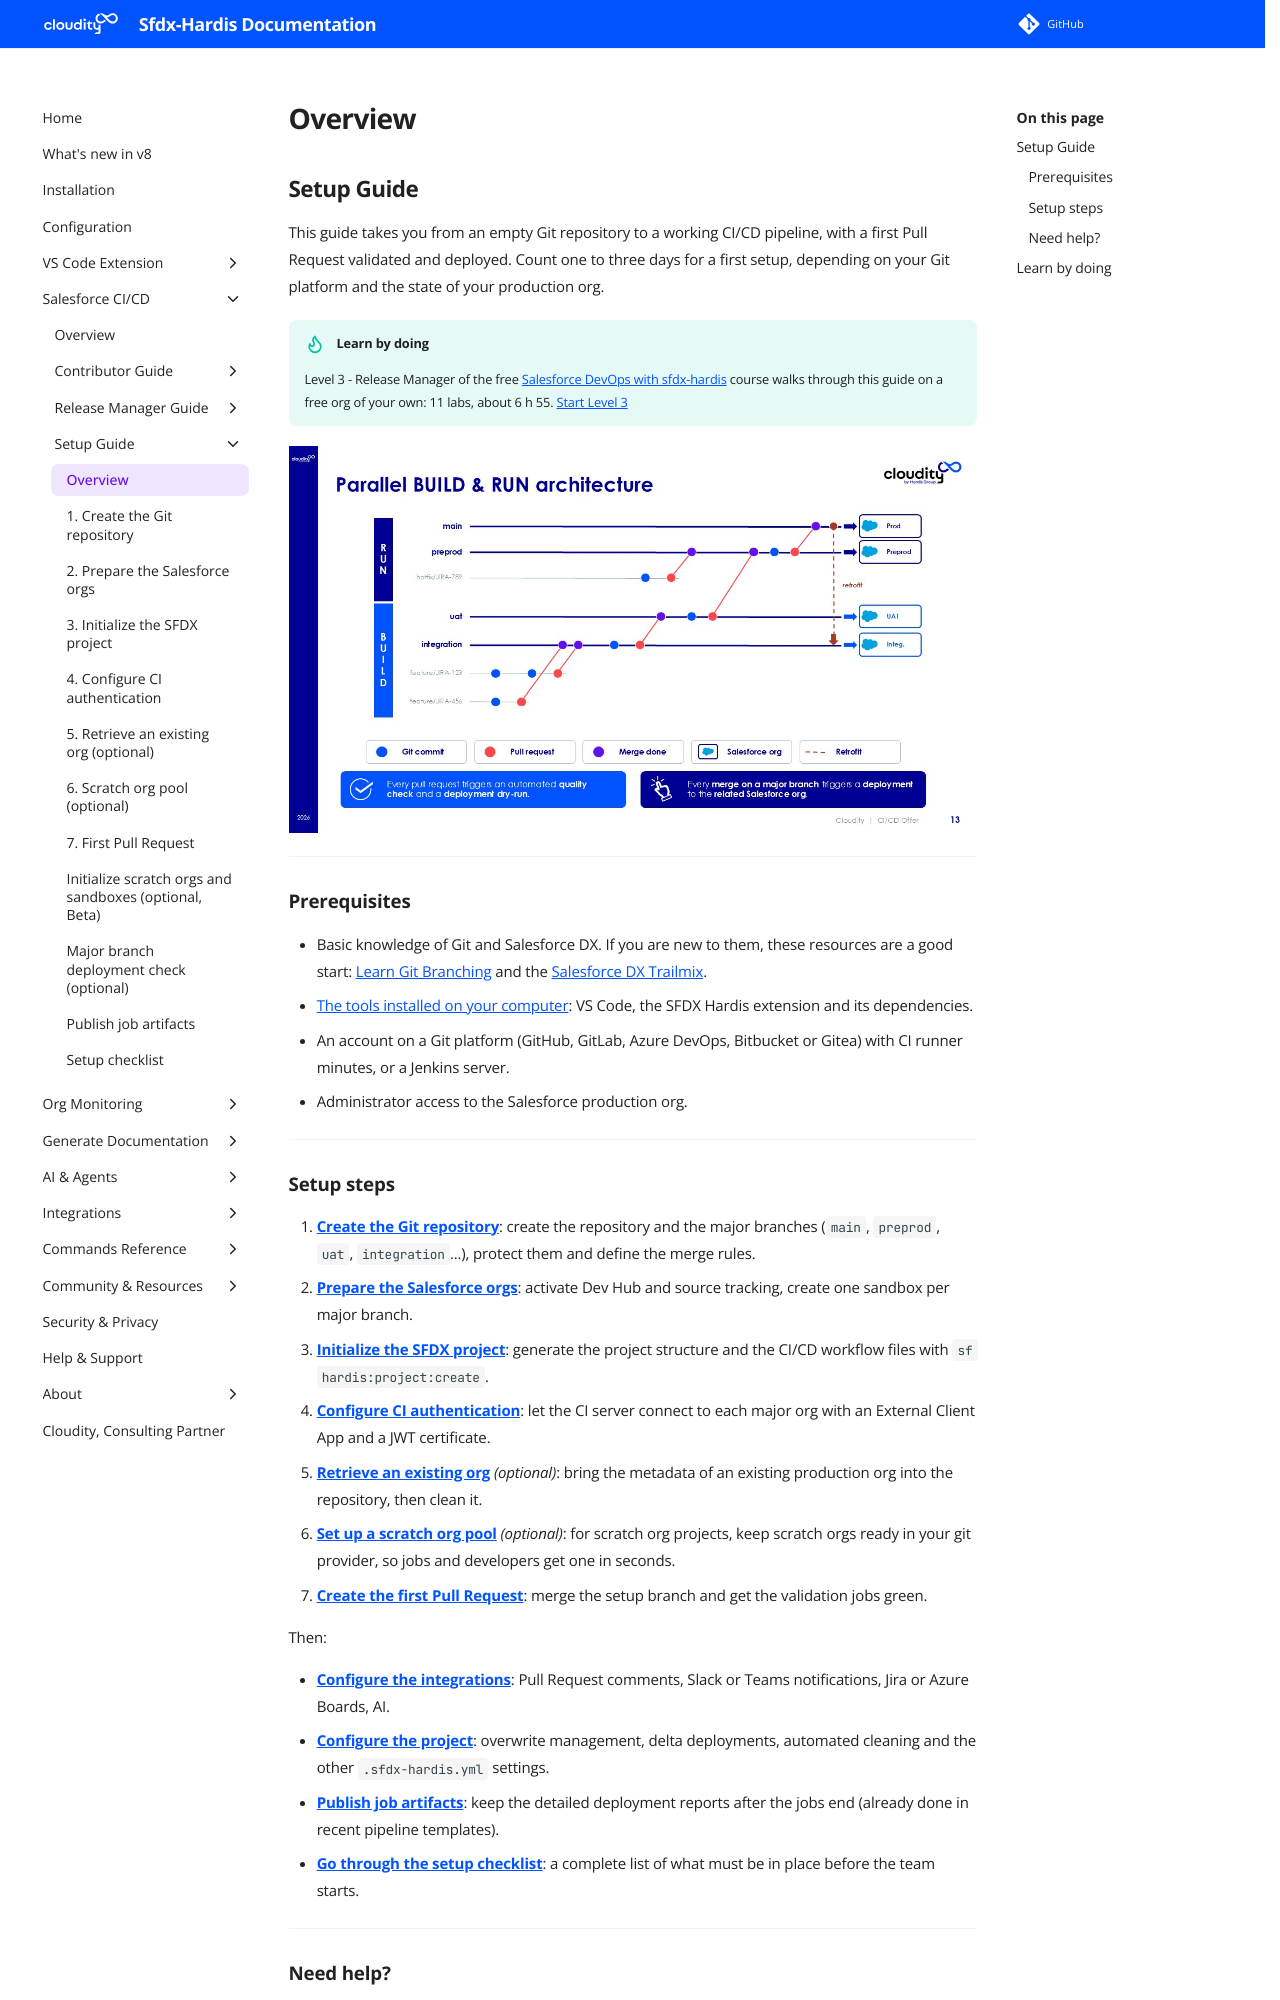

repository: hardisgroupcom/sfdx-hardis · page: salesforce-devops-setup-home/index.html · generator: mkdocs

---
title: Setup a Salesforce CI/CD Project
description: How to set up a sfdx-hardis CI/CD pipeline on a new or existing Salesforce project, step by step
---
<!-- markdownlint-disable MD013 -->

## Setup Guide

This guide takes you from an empty Git repository to a working CI/CD pipeline, with a first Pull Request validated and deployed. Count one to three days for a first setup, depending on your Git platform and the state of your production org.

<!-- training-callout:start -->

!!! tip "Learn by doing"
    Level 3 - Release Manager of the free [Salesforce DevOps with sfdx-hardis](salesforce-devops-training.md) course walks through this guide on a free org of your own: 11 labs, about 6 h 55. [Start Level 3](https://sfdx-hardis-training.cloudity.com/en/level-3-release-manager/)

<!-- training-callout:end -->

![CI/CD branch and org schema](assets/images/ci-cd-schema-main.jpg){ align=center }

---

### Prerequisites

- Basic knowledge of Git and Salesforce DX. If you are new to them, these resources are a good start: [Learn Git Branching](https://learngitbranching.js.org/) and the [Salesforce DX Trailmix](https://trailhead.salesforce.com/users/manueljohnson/trailmixes/sfdx).
- [The tools installed on your computer](salesforce-devops-use-install.md): VS Code, the SFDX Hardis extension and its dependencies.
- An account on a Git platform (GitHub, GitLab, Azure DevOps, Bitbucket or Gitea) with CI runner minutes, or a Jenkins server.
- Administrator access to the Salesforce production org.

---
